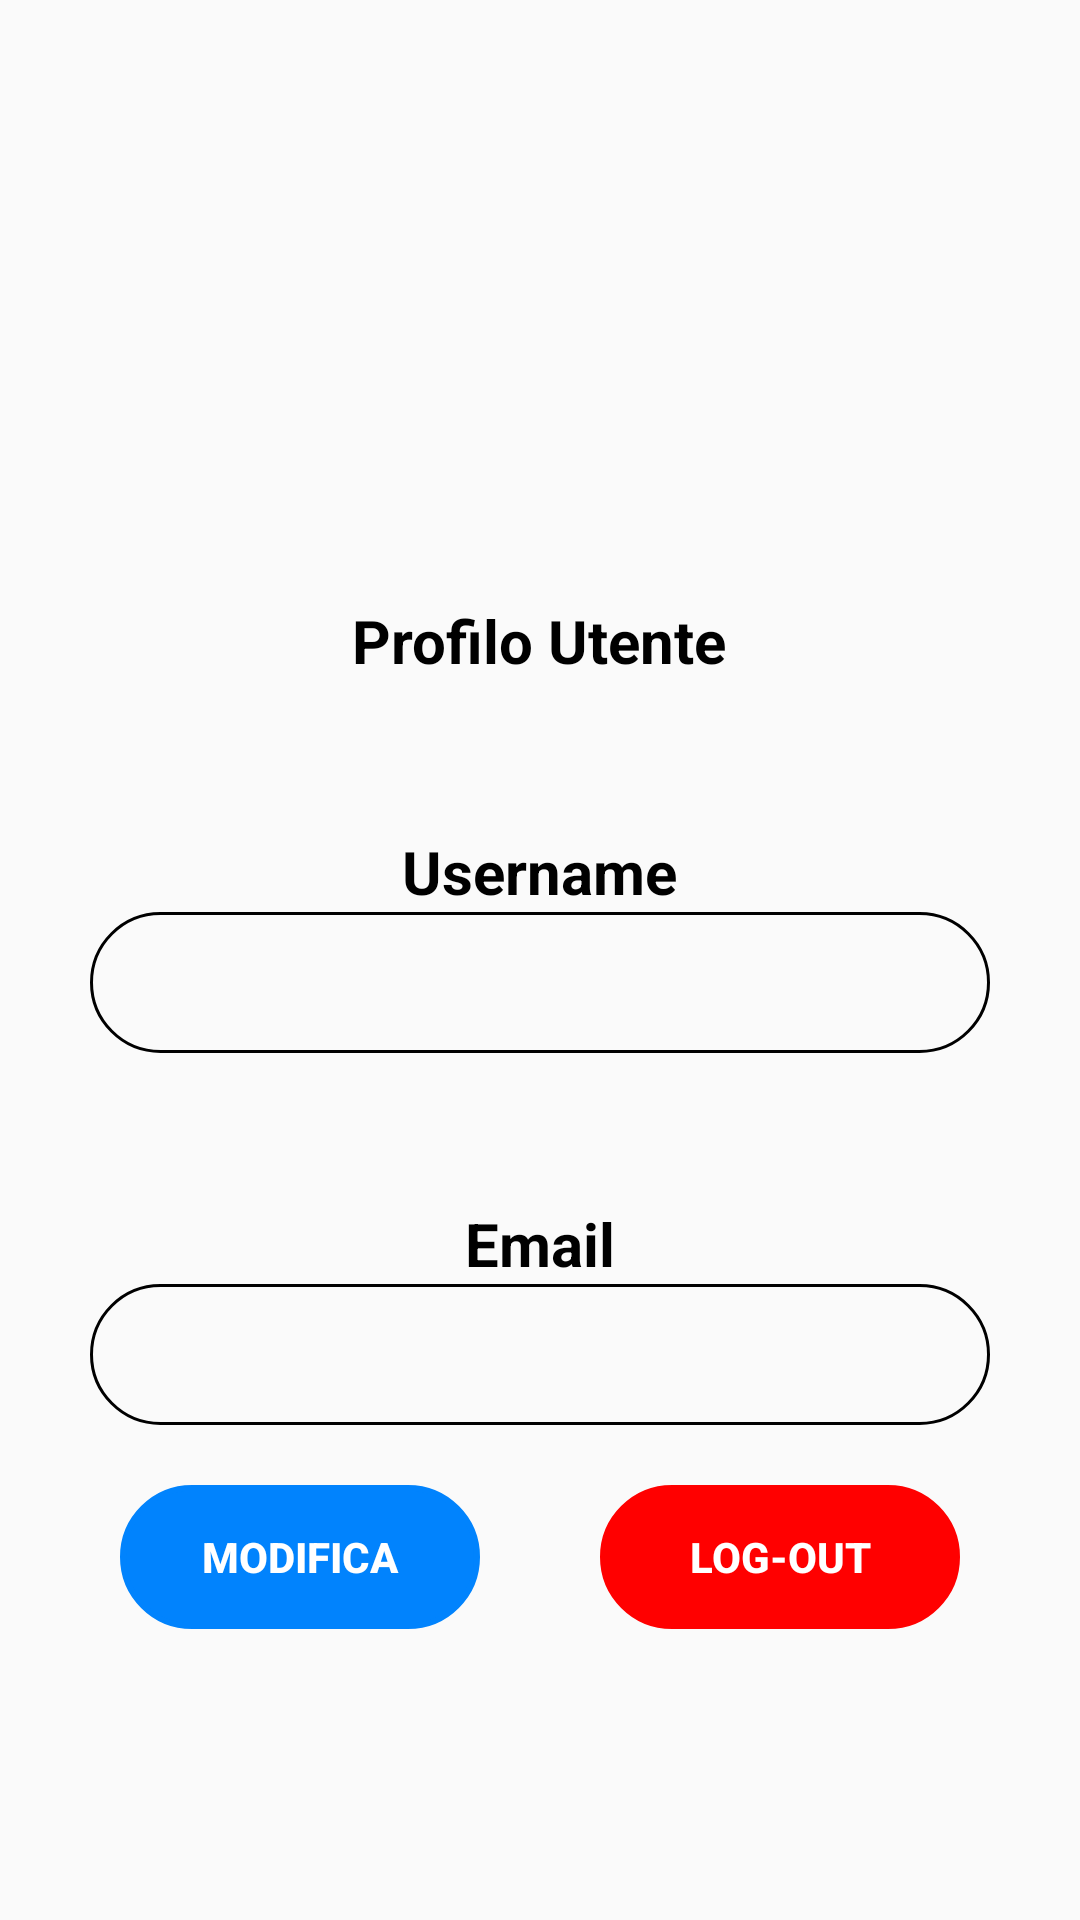

Here is an Android app screen rendered from its layout file. Give the layout XML and the strings, colors and styles it references.
<!-- AndroidManifest.xml: application theme Theme.AppCompat.Light.NoActionBar -->
<!-- res/layout/fragment_profiloutente.xml -->
<?xml version="1.0" encoding="utf-8"?>
<LinearLayout
    xmlns:android="http://schemas.android.com/apk/res/android"
    xmlns:tools="http://schemas.android.com/tools"
    android:id="@+id/main"
    android:layout_width="match_parent"
    android:layout_height="match_parent"
    tools:context=".Activity.MainActivity"
    android:orientation="vertical">


    <ImageView
        android:layout_width="100dp"
        android:layout_height="100dp"
        android:src="@drawable/imgprofile"
        android:layout_gravity="center_horizontal"
        android:layout_marginTop="50dp"
        android:layout_marginStart="20dp"
        android:layout_marginEnd="20dp"/>

    <TextView
        android:layout_width="wrap_content"
        android:layout_height="wrap_content"
        android:text="Profilo Utente"
        android:textColor="@color/black"
        android:textSize="20sp"
        android:textStyle="bold"
        android:layout_gravity="center_horizontal"
        android:layout_marginTop="50dp"
        android:layout_marginStart="20dp"
        android:layout_marginEnd="20dp"/>

    <LinearLayout
        android:layout_width="wrap_content"
        android:layout_height="wrap_content"
        android:orientation="vertical"
        android:layout_marginTop="50dp"
        android:layout_gravity="center_horizontal">

        <TextView
            android:layout_width="wrap_content"
            android:layout_height="wrap_content"
            android:text="Username"
            android:textColor="@color/black"
            android:textSize="20sp"
            android:textStyle="bold"
            android:layout_gravity="center_horizontal" />

        <TextView
            android:id="@+id/cUsername"
            android:layout_width="300dp"
            android:singleLine="true"
            android:layout_height="wrap_content"
            android:text=""
            android:textColorHint="@color/black"
            android:background="@drawable/custom_input"
            android:textSize="20dp"
            android:textColor="@color/black"
            android:layout_gravity="center_horizontal"/>

    </LinearLayout>

    <LinearLayout
        android:layout_width="wrap_content"
        android:layout_height="wrap_content"
        android:orientation="vertical"
        android:layout_marginTop="50dp"
        android:layout_gravity="center_horizontal">

        <TextView
            android:layout_width="wrap_content"
            android:layout_height="wrap_content"
            android:layout_gravity="center_horizontal"
            android:text="Email"
            android:textColor="@color/black"
            android:textSize="20sp"
            android:textStyle="bold"/>

        <TextView
            android:id="@+id/cEmail"
            android:layout_width="300dp"
            android:singleLine="true"
            android:layout_height="wrap_content"
            android:text=""
            android:textColorHint="@color/black"
            android:background="@drawable/custom_input"
            android:textSize="20dp"
            android:textColor="@color/black"
            android:layout_gravity="center_horizontal"/>

    </LinearLayout>

    <LinearLayout
        android:layout_width="wrap_content"
        android:layout_height="wrap_content"
        android:layout_marginTop="20dp"
        android:orientation="horizontal"
        android:layout_gravity="center_horizontal">

        <Button
            android:id="@+id/btnModificaProfilo"
            android:layout_width="120dp"
            android:layout_height="wrap_content"
            android:background="@drawable/custom_style_button"
            android:backgroundTint="@color/azzurro"
            android:layout_marginStart="20dp"
            android:layout_marginEnd="20dp"
            android:text="Modifica"
            android:textColor="@color/white"
            android:textStyle="bold"
            android:contentDescription="Pulsante Modifica Profilo"/>

        <Button
            android:id="@+id/btnLogout"
            android:layout_width="120dp"
            android:layout_height="wrap_content"
            android:background="@drawable/custom_style_button"
            android:backgroundTint="@color/rosso"
            android:layout_marginStart="20dp"
            android:layout_marginEnd="20dp"
            android:text="Log-Out"
            android:textColor="@color/white"
            android:textStyle="bold"
            android:contentDescription="Pulsante Log-out"/>

    </LinearLayout>

</LinearLayout>
<!-- resources referenced by this layout -->
<resources>
  <color name="azzurro">#0183fd</color>
  <color name="black">#FF000000</color>
  <color name="rosso">#FF0000</color>
  <color name="white">#FFFFFFFF</color>
  <!-- drawable custom_input (drawable) -->
  <?xml version="1.0" encoding="utf-8"?>
  <shape
      xmlns:android="http://schemas.android.com/apk/res/android"
      android:shape="rectangle">
  
      
      <padding
          android:left="10dp"
          android:top="10dp"
          android:right="10dp"
          android:bottom="10dp" />
  
  
      
      <stroke
          android:color="@color/black"
          android:width="1dp" />
  
      
      <corners android:radius="100dp" />
  
  </shape>
  <!-- drawable custom_style_button (drawable) -->
  <?xml version="1.0" encoding="utf-8"?>
  <shape xmlns:android="http://schemas.android.com/apk/res/android"
      android:shape="rectangle">
  
      
  
      <padding
          android:left="5dp"
          android:top="5dp"
          android:right="5dp"
          android:bottom="5dp" />
  
      <stroke
          android:color="@color/azzurro"
          android:width="2dp" />
  
      <corners android:radius="50dp" />
  
  </shape>
</resources>
